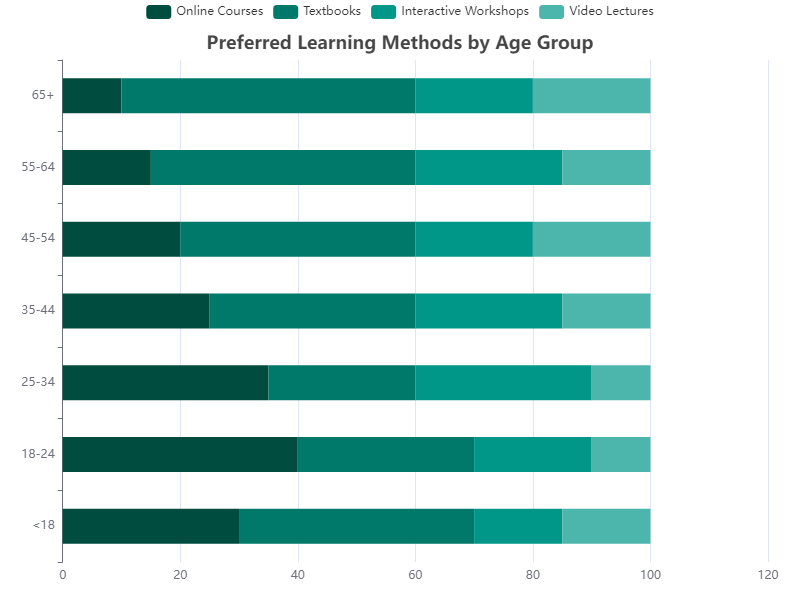

Data behind this chart, as committed beside it:
Age Group, Online Courses, Textbooks, Interactive Workshops, Video Lectures
<18, 30, 40, 15, 15
18-24, 40, 30, 20, 10
25-34, 35, 25, 30, 10
35-44, 25, 35, 25, 15
45-54, 20, 40, 20, 20
55-64, 15, 45, 25, 15
65+, 10, 50, 20, 20
